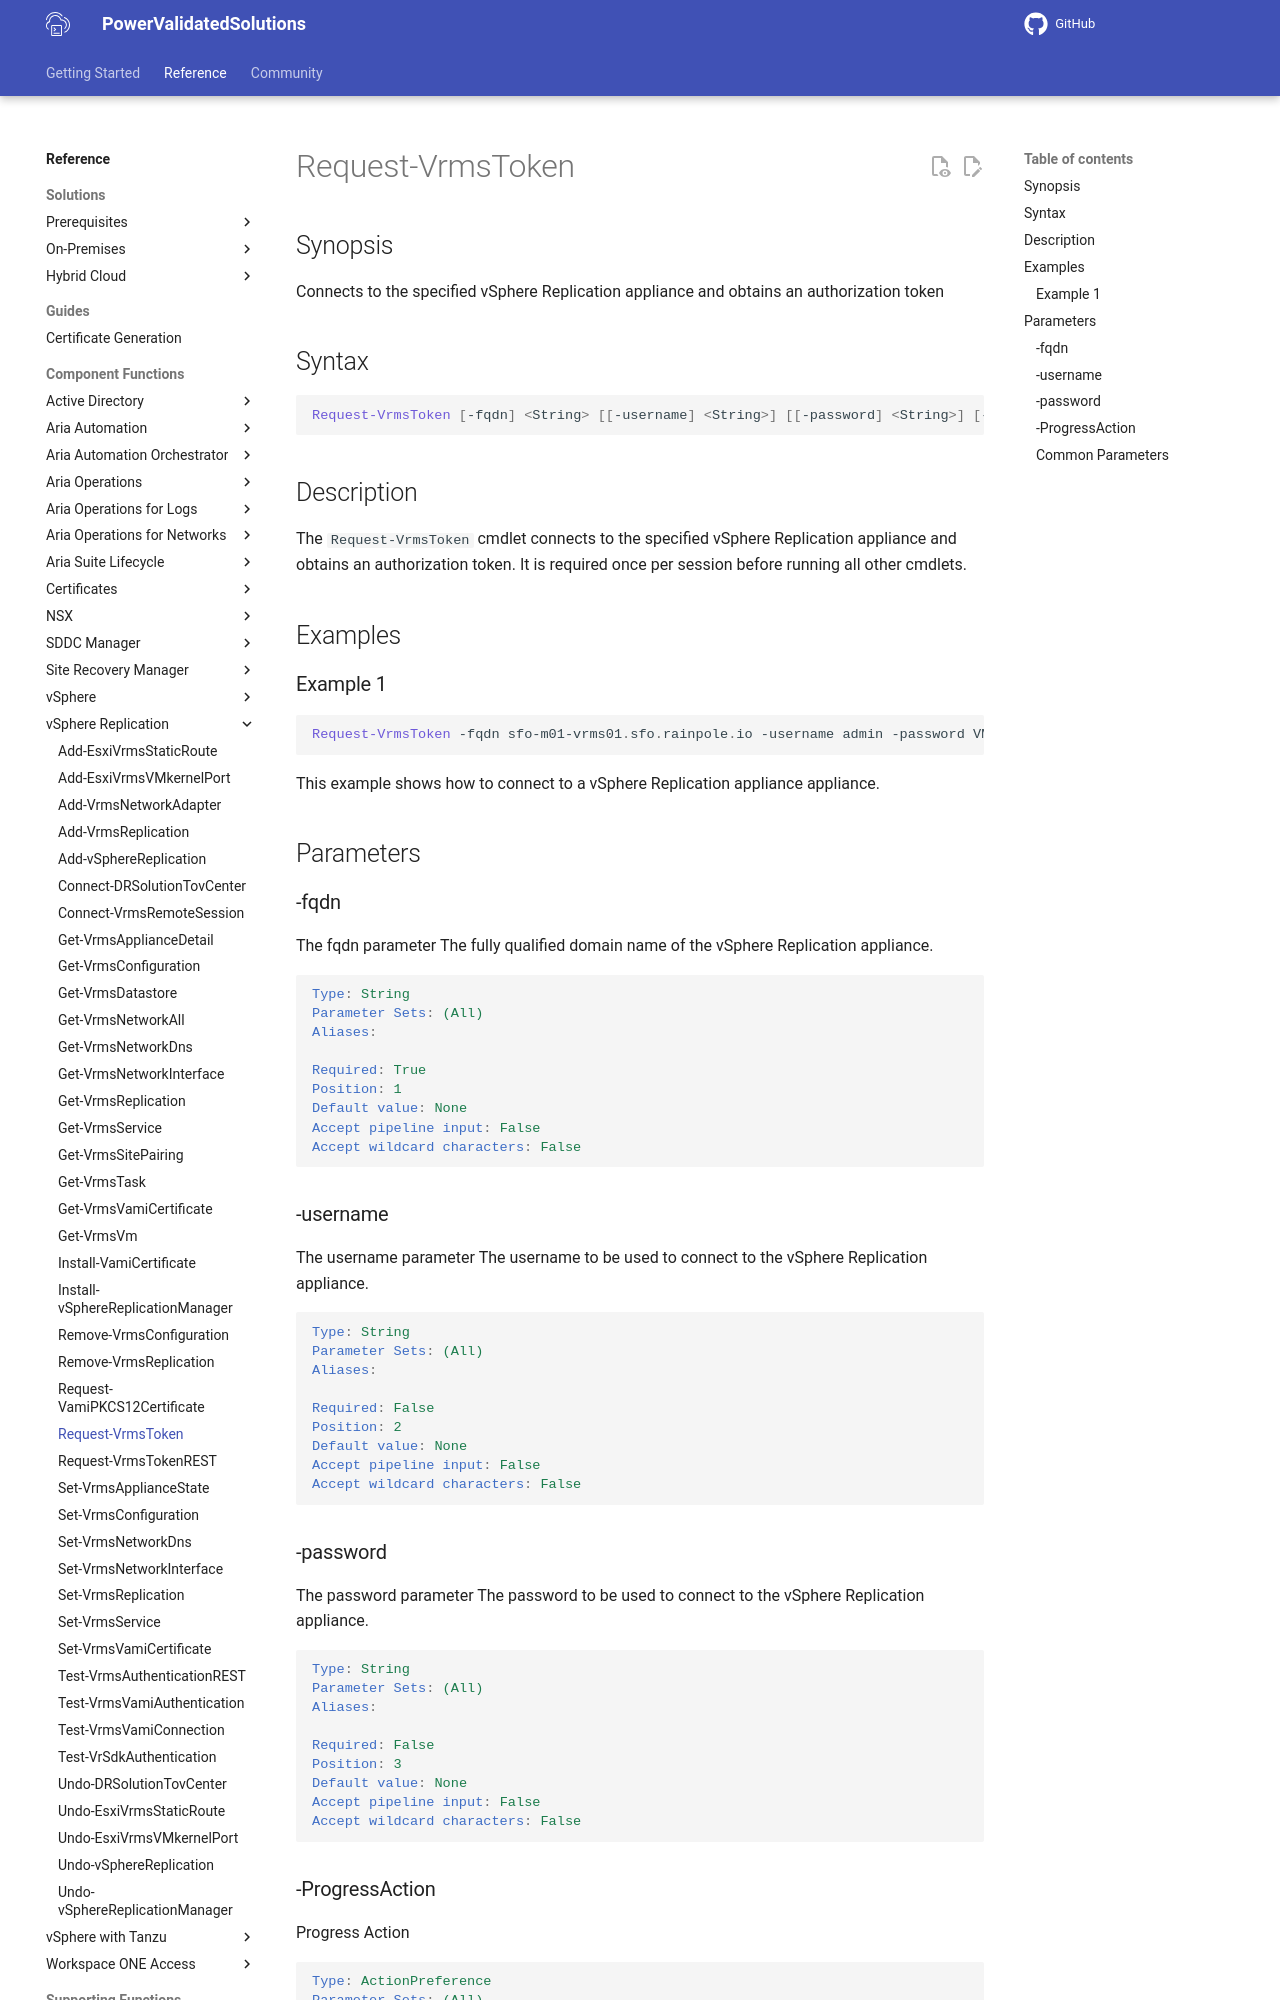

repository: vmware/power-validated-solutions-for-cloud-foundation · page: documentation/functions/vsphere-replication/Request-VrmsToken/index.html · generator: mkdocs

# Request-VrmsToken

## Synopsis

Connects to the specified vSphere Replication appliance and obtains an authorization token

## Syntax

```powershell
Request-VrmsToken [-fqdn] <String> [[-username] <String>] [[-password] <String>] [-ProgressAction <ActionPreference>] [<CommonParameters>]
```

## Description

The `Request-VrmsToken` cmdlet connects to the specified vSphere Replication appliance and obtains an
authorization token. It is required once per session before running all other cmdlets.

## Examples

### Example 1

```powershell
Request-VrmsToken -fqdn sfo-m01-vrms01.sfo.rainpole.io -username admin -password VMw@re1!
```

This example shows how to connect to a vSphere Replication appliance appliance.

## Parameters

### -fqdn

The fqdn parameter The fully qualified domain name of the vSphere Replication appliance.

```yaml
Type: String
Parameter Sets: (All)
Aliases:

Required: True
Position: 1
Default value: None
Accept pipeline input: False
Accept wildcard characters: False
```

### -username

The username parameter The username to be used to connect to the vSphere Replication appliance.

```yaml
Type: String
Parameter Sets: (All)
Aliases:

Required: False
Position: 2
Default value: None
Accept pipeline input: False
Accept wildcard characters: False
```

### -password

The password parameter The password to be used to connect to the vSphere Replication appliance.

```yaml
Type: String
Parameter Sets: (All)
Aliases:

Required: False
Position: 3
Default value: None
Accept pipeline input: False
Accept wildcard characters: False
```
